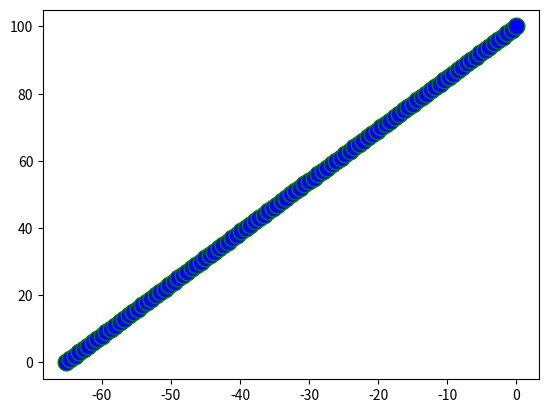

This chart was generated by the following Python code:
from matplotlib import pyplot as plt


def mapVal(x, in_min, in_max, out_min, out_max):
    return (x - in_min) * (out_max - out_min) / (in_max - in_min) + out_min

db = []
p = []
for i in range(101):
    volDB = mapVal(i, 0, 100, -65.25, 0.0)
    db.append(volDB)
    p.append(i)


plt.plot(db, p, color='green', linestyle='dashed', linewidth = 3, 
         marker='o', markerfacecolor='blue', markersize=12) 
plt.show()